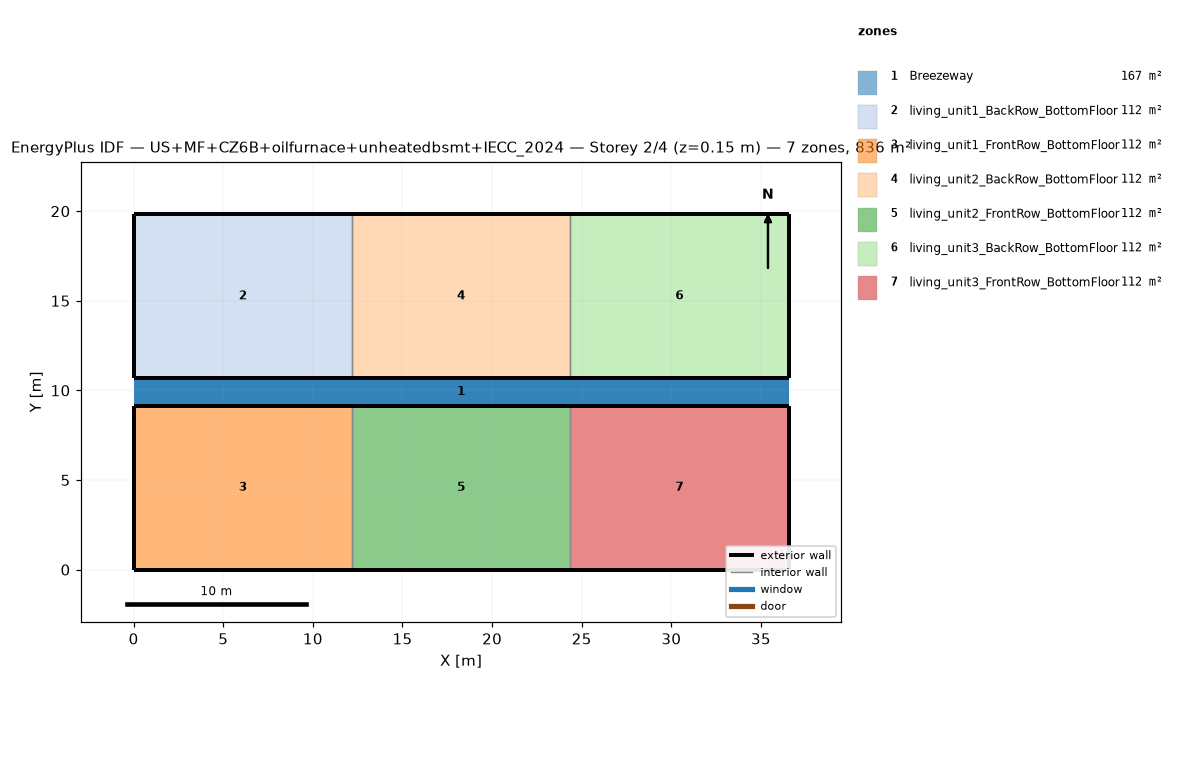
=== STOREY PLAN SPEC (per zone: floor XY polygon, exterior-wall plan segments, windows/doors) ===
zone 1: Breezeway  (167.0 m²)
  floor: (36.54, 9.16) (0.00, 9.16) (0.00, 10.68) (36.54, 10.68)
  floor: (36.54, 9.16) (0.00, 9.16) (0.00, 10.68) (36.54, 10.68)
  floor: (36.54, 9.16) (0.00, 9.16) (0.00, 10.68) (36.54, 10.68)
zone 2: living_unit1_BackRow_BottomFloor  (111.5 m²)
  floor: (12.18, 10.68) (0.00, 10.68) (0.00, 19.84) (12.18, 19.84)
  exterior wall: (0.00, 10.68) – (12.18, 10.68)  [12.2 m]
  exterior wall: (12.18, 19.84) – (0.00, 19.84)  [12.2 m]
  exterior wall: (0.00, 19.84) – (0.00, 10.68)  [9.2 m]
  interior walls: 1
zone 3: living_unit1_FrontRow_BottomFloor  (111.5 m²)
  floor: (12.18, 0.00) (0.00, 0.00) (0.00, 9.16) (12.18, 9.16)
  exterior wall: (0.00, 0.00) – (12.18, 0.00)  [12.2 m]
  exterior wall: (12.18, 9.16) – (0.00, 9.16)  [12.2 m]
  exterior wall: (0.00, 9.16) – (0.00, 0.00)  [9.2 m]
  interior walls: 1
zone 4: living_unit2_BackRow_BottomFloor  (111.5 m²)
  floor: (24.36, 10.68) (12.18, 10.68) (12.18, 19.84) (24.36, 19.84)
  exterior wall: (12.18, 10.68) – (24.36, 10.68)  [12.2 m]
  exterior wall: (24.36, 19.84) – (12.18, 19.84)  [12.2 m]
  interior walls: 2
zone 5: living_unit2_FrontRow_BottomFloor  (111.5 m²)
  floor: (24.36, 0.00) (12.18, 0.00) (12.18, 9.16) (24.36, 9.16)
  exterior wall: (12.18, 0.00) – (24.36, 0.00)  [12.2 m]
  exterior wall: (24.36, 9.16) – (12.18, 9.16)  [12.2 m]
  interior walls: 2
zone 6: living_unit3_BackRow_BottomFloor  (111.5 m²)
  floor: (36.54, 10.68) (24.36, 10.68) (24.36, 19.84) (36.54, 19.84)
  exterior wall: (24.36, 10.68) – (36.54, 10.68)  [12.2 m]
  exterior wall: (36.54, 10.68) – (36.54, 19.84)  [9.2 m]
  exterior wall: (36.54, 19.84) – (24.36, 19.84)  [12.2 m]
  interior walls: 1
zone 7: living_unit3_FrontRow_BottomFloor  (111.5 m²)
  floor: (36.54, 0.00) (24.36, 0.00) (24.36, 9.16) (36.54, 9.16)
  exterior wall: (24.36, 0.00) – (36.54, 0.00)  [12.2 m]
  exterior wall: (36.54, 0.00) – (36.54, 9.16)  [9.2 m]
  exterior wall: (36.54, 9.16) – (24.36, 9.16)  [12.2 m]
  interior walls: 1

=== DERIVED (storey summary) ===
Building: US+MF+CZ6B+oilfurnace+unheatedbsmt+IECC_2024
Storey: 2 of 4  (floor level z = 0.15 m)
Storey gross floor area: 836.2 m²
Zones on this storey: 7
  - Breezeway: floor 167.0 m²
  - living_unit1_BackRow_BottomFloor: floor 111.5 m²; exterior wall 33.5 m (86.9 m²); WWR 0.0%
  - living_unit1_FrontRow_BottomFloor: floor 111.5 m²; exterior wall 33.5 m (86.9 m²); WWR 0.0%
  - living_unit2_BackRow_BottomFloor: floor 111.5 m²; exterior wall 24.4 m (63.1 m²); WWR 0.0%
  - living_unit2_FrontRow_BottomFloor: floor 111.5 m²; exterior wall 24.4 m (63.1 m²); WWR 0.0%
  - living_unit3_BackRow_BottomFloor: floor 111.5 m²; exterior wall 33.5 m (86.9 m²); WWR 0.0%
  - living_unit3_FrontRow_BottomFloor: floor 111.5 m²; exterior wall 33.5 m (86.9 m²); WWR 0.0%
Zone adjacency (shared interzone walls):
  - living_unit1_BackRow_BottomFloor ↔ living_unit2_BackRow_BottomFloor
  - living_unit1_FrontRow_BottomFloor ↔ living_unit2_FrontRow_BottomFloor
  - living_unit2_BackRow_BottomFloor ↔ living_unit3_BackRow_BottomFloor
  - living_unit2_FrontRow_BottomFloor ↔ living_unit3_FrontRow_BottomFloor